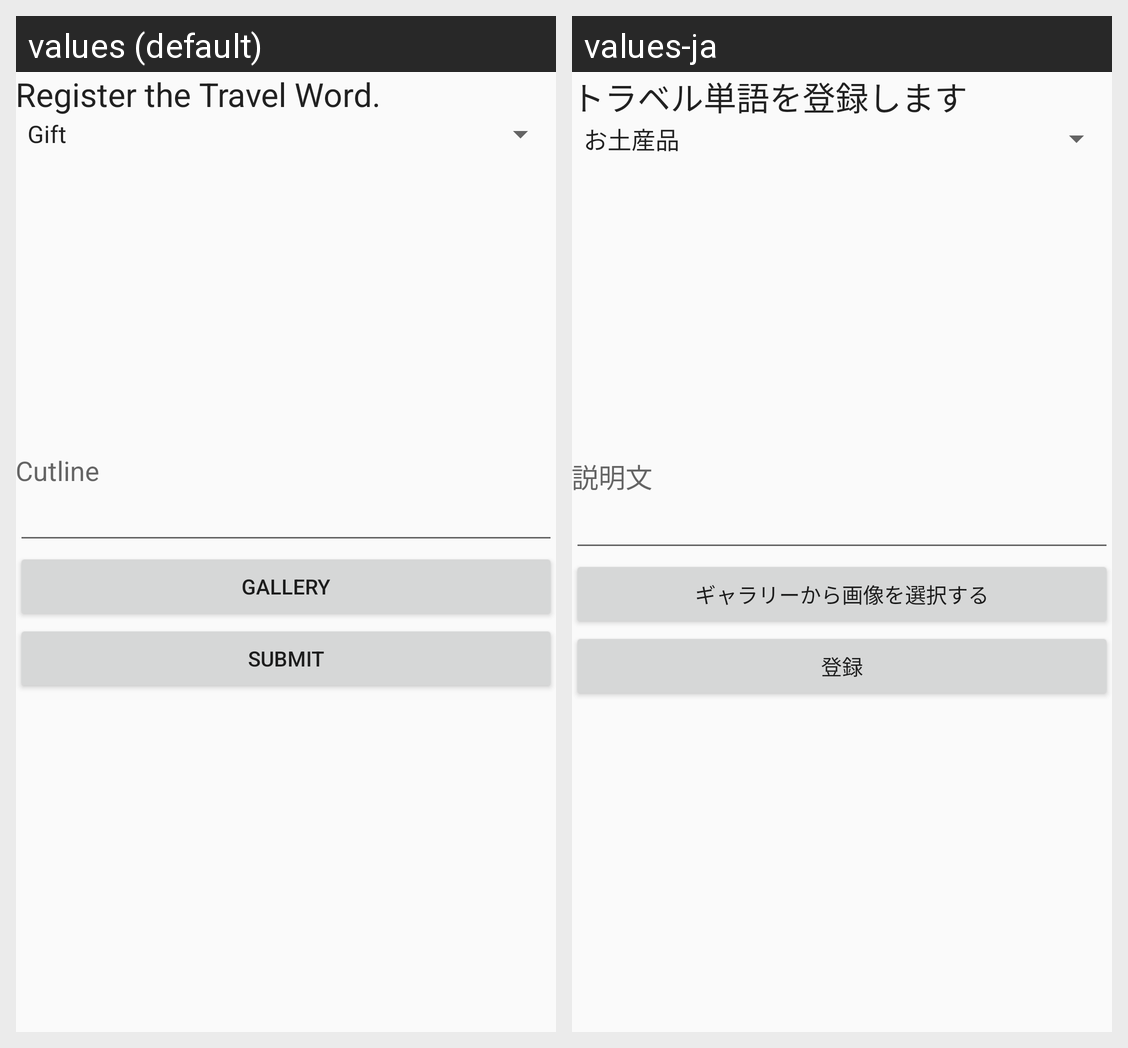

For this localized Android screen grid, give each drawn string resource with its value in every locale shown.
Android screen res/layout/content_add_travel_word.xml rendered under 2 locales, left to right: values (default), values-ja. Device: Nexus 5 (rendered at 1080×1920; each locale shown at half size, 540×960, under a caption strip naming it); theme AppTheme.
Strings drawn on this screen, with the default value and each locale's value (text and hints the layout hard-codes, and strings that could not be matched under every locale, appear in the picture but are not listed):

TravelWordAddLlb_Title
  values: Register the Travel Word.
  values-ja: トラベル単語を登録します

TravelWordAddLlb_Cutline
  values: Cutline
  values-ja: 説明文

TravelWordAddBtn_Gallery
  values: Gallery
  values-ja: ギャラリーから画像を選択する

TravelWordAddBtn_Submit
  values: Submit
  values-ja: 登録
